Run: headless pygame with SDL's dummy video driver; simulated clock (each Clock.tick advances the game by its frame time, no real sleeping); random seed 0; keys injected as events and as key.get_pressed() state; no mouse input.
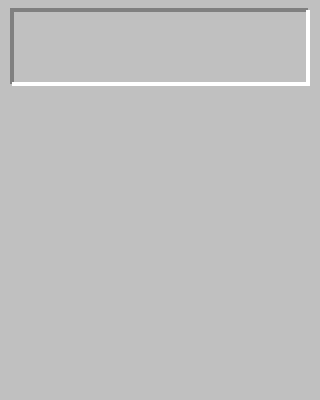
Frame 1 of 4 · flips 1–60 · no input
Frame 2 of 4 · flips 61–180 · tapped SPACE, RETURN · held RIGHT (→), D · screen unchanged from frame 1, image omitted
Frame 3 of 4 · flips 181–300 · held DOWN (↓), S · screen unchanged from frame 2, image omitted
Frame 4 of 4 · flips 301–420 · held LEFT (←), A, UP (↑), W · screen unchanged from frame 3, image omitted

The pygame program that drew these frames:

import pygame

class Minesweeper():
    def __init__(self):
        pygame.init()
        self.WIDTH, self.HEIGHT = 320, 400
        self.screen = pygame.display.set_mode((self.WIDTH, self.HEIGHT))
        pygame.display.set_caption("Minesweeper")
        self.clock = pygame.time.Clock()
        self.running = True

        self.game_loop()

    def game_loop(self):
        while self.running:
            for event in pygame.event.get():
                if event.type == pygame.QUIT:
                    self.running = False

            self.game_logic()

            pygame.display.flip()
            self.clock.tick(60)

    pygame.quit()

    def game_logic(self):
        WHITE = (255, 255, 255)
        GREY_LIGHT = (192, 192, 192)
        GREY_DARK = (128, 128, 128)
        BLACK = (0, 0, 0)
        RED_LIGHT = (255, 0, 0)
        RED_DARK = (128, 0, 0)
        YELLOW = (255, 255, 0)

        self.screen.fill(GREY_LIGHT)

        hdr_x, hdr_y, hdr_w, hdr_h = 10, 8, 300, 74

        # pygame.draw.rect(self.screen, GREY_DARK, (hdr_x, hdr_y, hdr_w, hdr_h))
        pygame.draw.rect(self.screen, GREY_DARK, (hdr_x, hdr_y, hdr_w - 2, 4))
        pygame.draw.rect(self.screen, GREY_DARK, (hdr_x, hdr_y, 4, hdr_h + 2))
        pygame.draw.rect(self.screen, WHITE, (hdr_x + 2, hdr_y + hdr_h, hdr_w - 2, 4))
        pygame.draw.rect(self.screen, WHITE, (hdr_x + hdr_w - 4, hdr_y + 2, 4, hdr_h - 2))

if __name__ == "__main__":
    minesweeper = Minesweeper()
